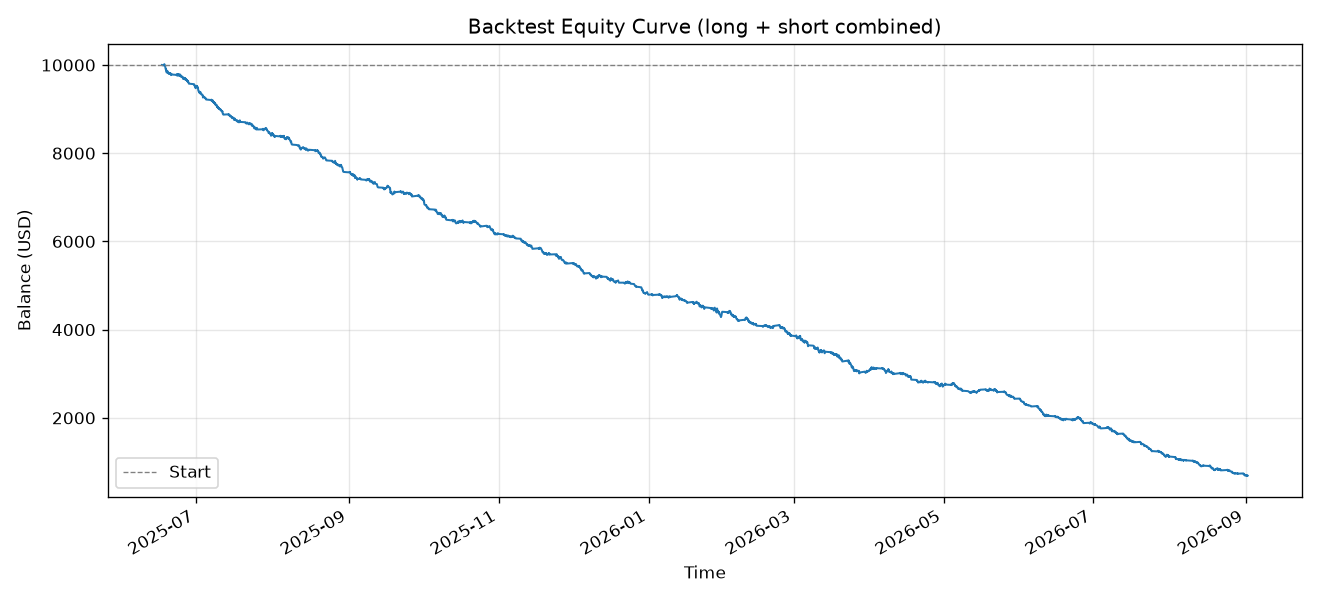

The file beside this chart, header and first rows:
time, balance
2025-06-16 23:30:00, 10000
2025-06-17 17:15:00, 9989
2025-06-17 19:45:00, 10006
2025-06-18 00:00:00, 10019
2025-06-18 03:40:00, 10004
2025-06-18 05:25:00, 9995
2025-06-18 06:20:00, 9988
2025-06-18 07:35:00, 9981
2025-06-18 07:55:00, 9974
2025-06-18 08:35:00, 9967
2025-06-18 09:00:00, 9960
2025-06-18 09:10:00, 9953
2025-06-18 10:00:00, 9945
2025-06-18 11:15:00, 9936
2025-06-18 11:40:00, 9927
2025-06-18 11:55:00, 9918
2025-06-18 13:50:00, 9908
2025-06-18 14:55:00, 9899
2025-06-18 15:20:00, 9890
2025-06-18 16:30:00, 9902
2025-06-18 18:25:00, 9887
2025-06-18 19:35:00, 9874
2025-06-18 20:30:00, 9864
2025-06-18 21:00:00, 9875
2025-06-18 21:05:00, 9861
2025-06-18 21:40:00, 9847
2025-06-18 21:50:00, 9830
2025-06-19 09:20:00, 9855
2025-06-19 09:50:00, 9845
2025-06-19 10:20:00, 9835
2025-06-19 11:50:00, 9824
2025-06-19 14:20:00, 9813
2025-06-19 17:25:00, 9825
2025-06-19 18:55:00, 9815
2025-06-19 20:30:00, 9806
2025-06-19 20:45:00, 9798
2025-06-20 01:05:00, 9804
2025-06-20 02:15:00, 9810
2025-06-20 06:40:00, 9819
2025-06-20 08:25:00, 9812
2025-06-20 09:20:00, 9805
2025-06-20 10:35:00, 9797
2025-06-20 11:55:00, 9807
2025-06-20 14:00:00, 9799
2025-06-20 14:20:00, 9790
2025-06-20 15:45:00, 9782
2025-06-20 17:35:00, 9771
2025-06-20 18:20:00, 9786
2025-06-20 19:55:00, 9801
2025-06-20 21:50:00, 9792
2025-06-20 22:30:00, 9784
2025-06-23 00:00:00, 9776
2025-06-23 02:30:00, 9762
2025-06-23 03:20:00, 9777
2025-06-23 04:25:00, 9791
2025-06-23 05:00:00, 9780
2025-06-23 07:40:00, 9790
2025-06-23 08:05:00, 9782
2025-06-23 08:20:00, 9773
2025-06-23 10:00:00, 9763
... 4,050 more rows
